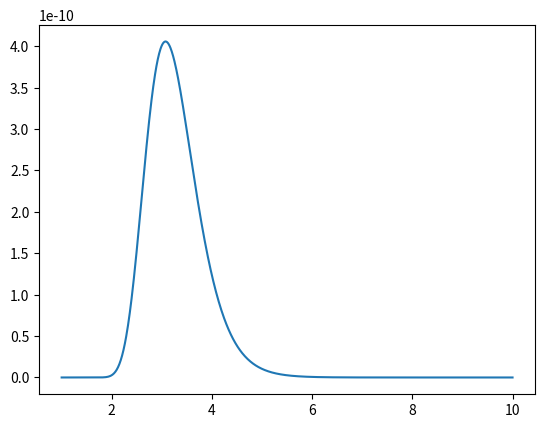

This chart was generated by the following Python code:
import numpy as np
import scipy.stats
from matplotlib import pyplot as plt


def x_prob(nx, a):
    center = 0
    dev = 1
    x = np.random.normal(center, dev, nx)
    Pax = 1
    for _x in x:
      N = np.sqrt(np.log(a)/2*np.pi)
      Pxa = N * a**(-_x**2 / 2)
      #Px = scipy.stats.norm(center, dev).pdf(x)
      Pa = 1
      Pax = Pax * Pxa * Pa
    return Pax
a = np.linspace(1, 10, 1000)
Pxa = x_prob(nx=100, a=a)
plt.plot(a, Pxa)
plt.show()

a0 = 1
a_prime = a0
t = 0
nstep = 100
for step in np.arange(nstep):
    _a = np.random.normal(a_prime, 1, 1)